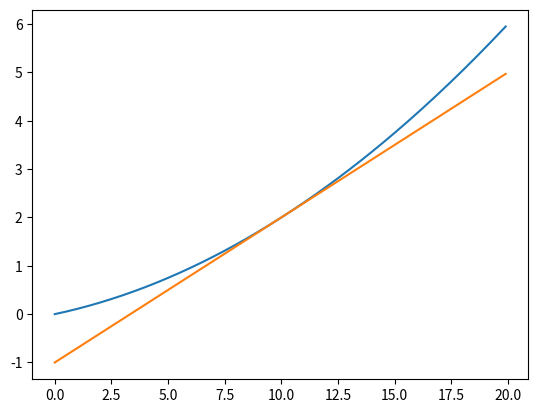

Write the Python code that produced this figure.
import numpy as np

def numerical_diff(f, x):
  h = 1e-4
  return ((f(x+h)) - f(x-h))/(2*h)


if __name__ == "__main__":
  import matplotlib.pylab as plt
  def f1(x):
    return 0.01*x**2 + 0.1*x

  x = np.arange(0, 20, 0.1)
  y1 = f1(x)
  plt.plot(x,y1)
  
  y2 = numerical_diff(f1, 10)*(x - 10) + f1(10)
  plt.plot(x,y2)
  plt.show()